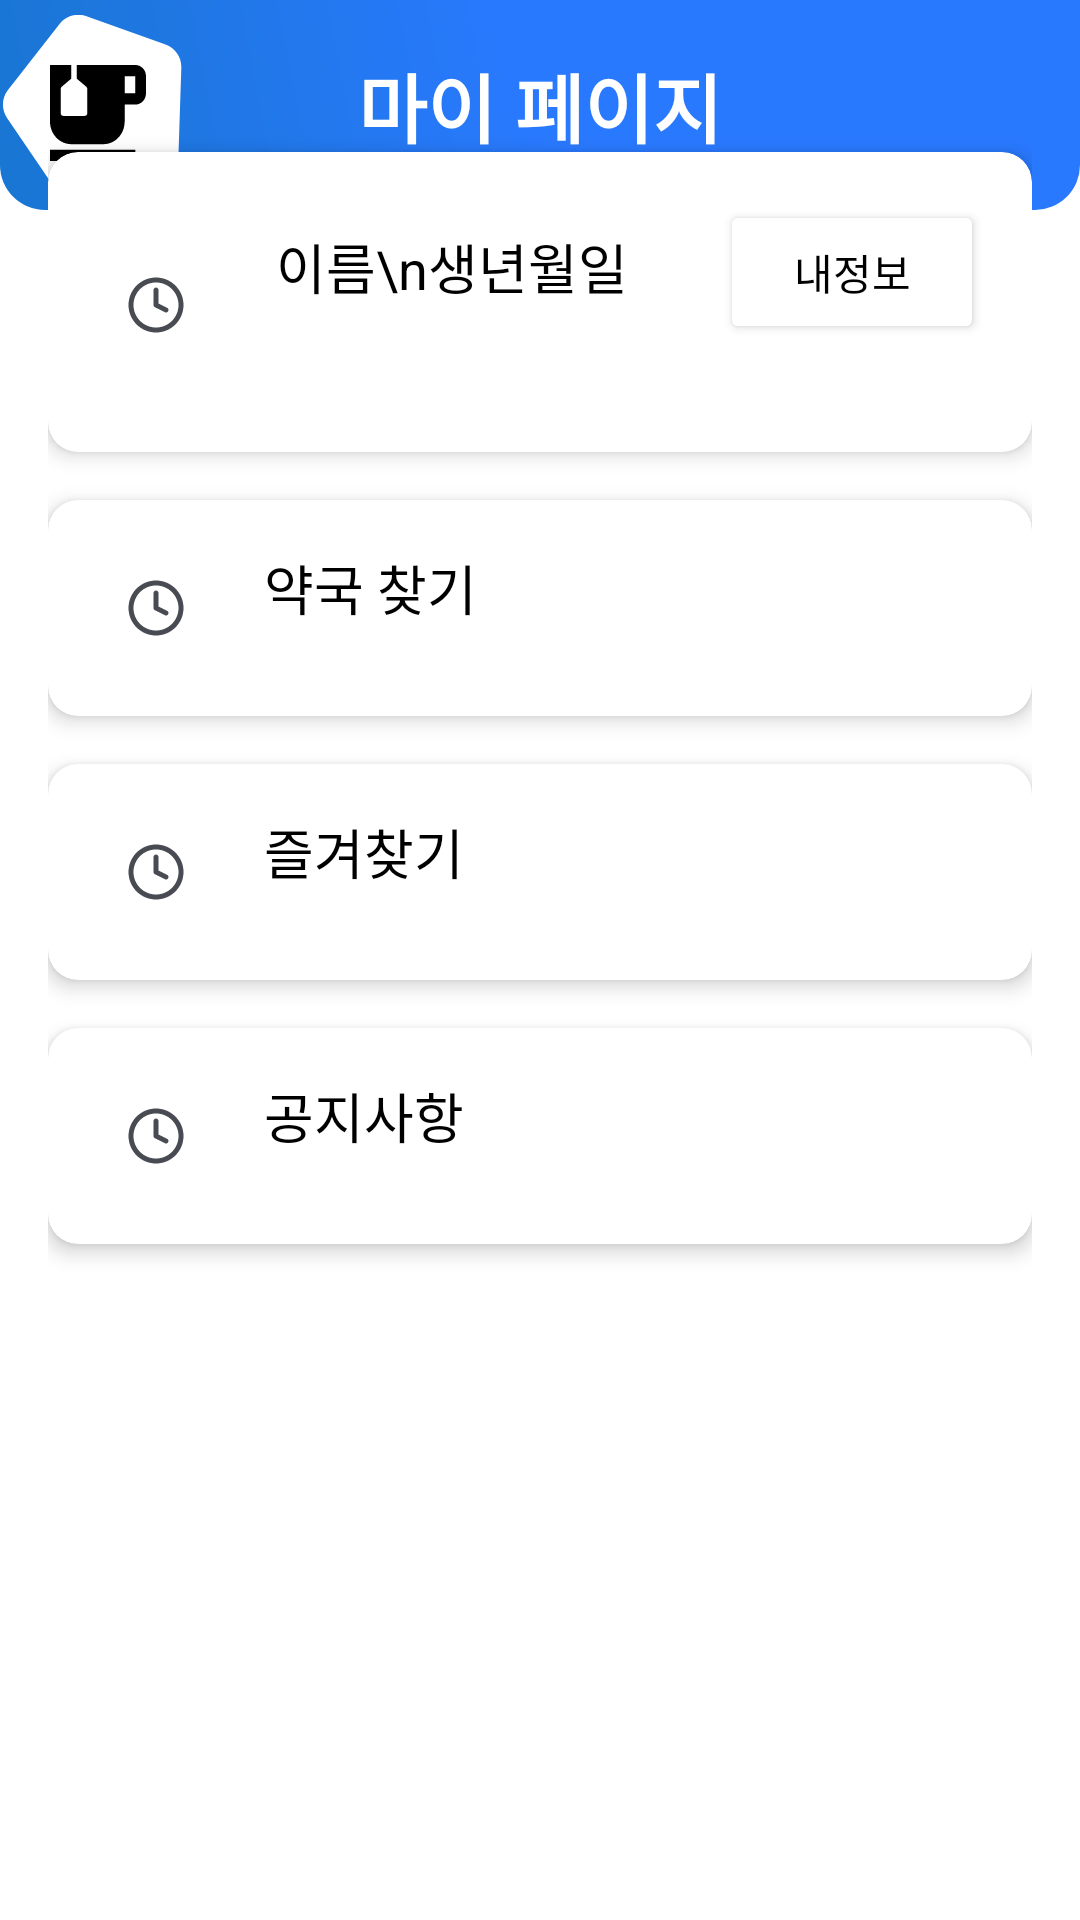

Here is an Android app screen rendered from its layout file. Give the layout XML and the strings, colors and styles it references.
<!-- AndroidManifest.xml: application theme Theme.App_helper_fe -->
<!-- res/layout/fragment_mypage.xml -->
<?xml version="1.0" encoding="utf-8"?>
<androidx.constraintlayout.widget.ConstraintLayout xmlns:android="http://schemas.android.com/apk/res/android"
    xmlns:app="http://schemas.android.com/apk/res-auto"
    xmlns:tools="http://schemas.android.com/tools"
    android:layout_width="match_parent"
    android:layout_height="match_parent"
    tools:context=".ui.mypage.MypageFragment">

    <com.google.android.material.appbar.AppBarLayout
        android:layout_width="match_parent"
        android:layout_height="wrap_content"
        app:layout_constraintTop_toTopOf="parent"
        app:layout_constraintStart_toStartOf="parent"
        app:layout_constraintEnd_toEndOf="parent">

    <com.google.android.material.appbar.MaterialToolbar
        android:id="@+id/toolbar_mypage"
        style="@style/AppToolbar"
        android:layout_width="match_parent"
        android:layout_height="wrap_content"
        app:layout_scrollFlags="scroll|enterAlways"
        app:title="@string/appbar_title_mypage" />

    </com.google.android.material.appbar.AppBarLayout>

    <androidx.core.widget.NestedScrollView
        android:layout_width="match_parent"
        android:layout_height="match_parent"
        android:fillViewport="true"
        app:layout_behavior="@string/appbar_scrolling_view_behavior">

        <androidx.constraintlayout.widget.ConstraintLayout
            android:layout_width="match_parent"
            android:layout_height="match_parent">
    
    <View
        android:id="@+id/view_title_mypage_area"
        android:layout_width="0dp"
        android:layout_height="70dp"
        android:background="@drawable/background_lime7"
        app:layout_constraintEnd_toEndOf="parent"
        app:layout_constraintStart_toStartOf="parent"
        app:layout_constraintTop_toTopOf="parent" />

    <ImageView
        android:id="@+id/image_vi_title_polygon"
        android:layout_width="wrap_content"
        android:layout_height="wrap_content"
        android:layout_marginTop="5dp"
        android:layout_marginEnd="300dp"
        android:src="@drawable/ic_polygon"
        app:layout_constraintBottom_toBottomOf="@id/view_title_mypage_area"
        app:layout_constraintEnd_toEndOf="@id/view_title_mypage_area"
        app:layout_constraintStart_toStartOf="@id/view_title_mypage_area"
        app:layout_constraintTop_toTopOf="@id/view_title_mypage_area" />

    <ImageView
        android:id="@+id/image_vi_title_mypage"
        android:layout_width="wrap_content"
        android:layout_height="wrap_content"
        android:layout_marginStart="5dp"
        android:src="@drawable/ic_cold_2"
        app:layout_constraintBottom_toBottomOf="@id/image_vi_title_polygon"
        app:layout_constraintEnd_toEndOf="@id/image_vi_title_polygon"
        app:layout_constraintStart_toStartOf="@id/image_vi_title_polygon"
        app:layout_constraintTop_toTopOf="@id/image_vi_title_polygon" />

    <TextView
        android:id="@+id/tv_title_search"
        style="@style/DetailCardDisease"
        android:layout_width="wrap_content"
        android:layout_height="wrap_content"
        android:text="마이 페이지"
        app:layout_constraintBottom_toBottomOf="@+id/view_title_mypage_area"
        app:layout_constraintEnd_toEndOf="@id/view_title_mypage_area"
        app:layout_constraintStart_toStartOf="@id/view_title_mypage_area"
        app:layout_constraintTop_toTopOf="@id/view_title_mypage_area" />


            <LinearLayout
                android:id="@+id/linearLayout"
                android:layout_width="match_parent"
                android:layout_height="631dp"
                android:gravity="top"
                android:orientation="vertical"
                app:layout_constraintStart_toStartOf="parent"
                app:layout_constraintTop_toTopOf="parent"
                app:layout_constraintEnd_toEndOf="parent"
                app:layout_constraintBottom_toBottomOf="parent"
                android:padding="16dp"
                tools:layout_editor_absoluteX="-16dp"
                tools:layout_editor_absoluteY="101dp">
                
                <androidx.cardview.widget.CardView
                    android:layout_width="match_parent"
                    android:layout_height="wrap_content"
                    android:layout_marginBottom="16dp"
                    android:layout_marginTop="30dp"
                    app:cardElevation="4dp"
                    app:cardCornerRadius="10dp">

                <LinearLayout
                    android:layout_width="match_parent"
                    android:layout_height="100dp"
                    android:orientation="horizontal"
                    android:gravity="start"
                    android:padding="16dp">

                    
                    <ImageView
                        android:layout_width="40dp"
                        android:layout_height="40dp"
                        android:src="@drawable/ic_alarm"
                        android:layout_marginTop="15dp"
                        android:layout_marginEnd="20dp"
                        android:contentDescription="내 정보 아이콘"/>

                    
                    <TextView
                        android:text="이름\n생년월일"
                        android:textSize="18sp"
                        android:layout_width="wrap_content"
                        android:layout_height="50dp"
                        android:textColor="@color/black"/>

                    <Space
                        android:layout_width="0dp"
                        android:layout_height="wrap_content"
                        android:layout_weight="1"/>
                    <Button
                        android:id="@+id/myinfoBtn"
                        android:layout_width="wrap_content"
                        android:layout_height="wrap_content"
                        android:backgroundTint="@color/white"
                        android:text="내정보"
                        android:textColor="@color/black"/>
                </LinearLayout>
                </androidx.cardview.widget.CardView>
                
                <androidx.cardview.widget.CardView
                    android:id="@+id/card_pharmacy"
                    android:layout_width="match_parent"
                    android:layout_height="wrap_content"
                    android:layout_marginBottom="16dp"
                    app:cardElevation="4dp"
                    app:cardCornerRadius="10dp"
                    android:clickable="true"
                    android:focusable="true"
                    android:foreground="?attr/selectableItemBackground">

                    <LinearLayout
                        android:layout_width="match_parent"
                        android:layout_height="wrap_content"
                        android:orientation="horizontal"
                        android:gravity="start"
                        android:padding="16dp">

                        
                        <ImageView
                            android:layout_width="40dp"
                            android:layout_height="40dp"
                            android:src="@drawable/ic_alarm"
                            android:layout_marginEnd="16dp"
                            android:contentDescription="약국 찾기 아이콘"/>

                        
                        <TextView
                            android:text="약국 찾기"
                            android:textSize="18sp"
                            android:layout_width="wrap_content"
                            android:layout_height="wrap_content"
                            android:textColor="@color/black"/>
                    </LinearLayout>
                </androidx.cardview.widget.CardView>

                
                <androidx.cardview.widget.CardView
                    android:id="@+id/card_medicine"
                    android:layout_width="match_parent"
                    android:layout_height="wrap_content"
                    android:layout_marginBottom="16dp"
                    app:cardElevation="4dp"
                    app:cardCornerRadius="10dp"
                    android:clickable="true"
                    android:focusable="true"
                    android:foreground="?attr/selectableItemBackground">

                    <LinearLayout
                        android:layout_width="match_parent"
                        android:layout_height="wrap_content"
                        android:orientation="horizontal"
                        android:gravity="start"
                        android:padding="16dp">

                        
                        <ImageView
                            android:layout_width="40dp"
                            android:layout_height="40dp"
                            android:src="@drawable/ic_alarm"
                            android:layout_marginEnd="16dp"
                            android:contentDescription="의약품 정보 아이콘"/>

                        
                        <TextView
                            android:text="즐겨찾기"
                            android:textSize="18sp"
                            android:layout_width="wrap_content"
                            android:layout_height="wrap_content"
                            android:textColor="@color/black"/>
                    </LinearLayout>
                </androidx.cardview.widget.CardView>

                
                <androidx.cardview.widget.CardView
                    android:id="@+id/card_notice"
                    android:layout_width="match_parent"
                    android:layout_height="wrap_content"
                    app:cardElevation="4dp"
                    app:cardCornerRadius="10dp"
                    android:clickable="true"
                    android:focusable="true"
                    android:foreground="?attr/selectableItemBackground">

                    <LinearLayout
                        android:layout_width="match_parent"
                        android:layout_height="wrap_content"
                        android:orientation="horizontal"
                        android:gravity="start"
                        android:padding="16dp">

                        
                        <ImageView
                            android:layout_width="40dp"
                            android:layout_height="40dp"
                            android:src="@drawable/ic_alarm"
                            android:layout_marginEnd="16dp"
                            android:contentDescription="공지사항 아이콘"/>

                        
                        <TextView
                            android:text="공지사항"
                            android:textSize="18sp"
                            android:layout_width="wrap_content"
                            android:layout_height="wrap_content"
                            android:textColor="@color/black"/>
                    </LinearLayout>
                </androidx.cardview.widget.CardView>
            </LinearLayout>



        </androidx.constraintlayout.widget.ConstraintLayout>



    </androidx.core.widget.NestedScrollView>

</androidx.constraintlayout.widget.ConstraintLayout>
<!-- resources referenced by this layout -->
<resources>
  <color name="black">#FF000000</color>
  <color name="white">#FFFFFFFF</color>
  <!-- drawable background_lime7 (drawable) -->
  <?xml version="1.0" encoding="utf-8"?>
  <shape xmlns:android="http://schemas.android.com/apk/res/android"
      android:shape="rectangle">
      <corners
  
          android:bottomLeftRadius="15dp"
          android:bottomRightRadius="15dp" />
      
      <gradient
          android:angle="45"
          android:centerColor="@color/blue_A400"
          android:endColor="@color/blue_A400"
          android:startColor="@color/blue_700"
          android:type="linear" />
  </shape>
  <!-- drawable ic_cold_2 (drawable) -->
  <vector xmlns:android="http://schemas.android.com/apk/res/android"
      android:width="32dp"
      android:height="32dp"
      android:viewportWidth="32"
      android:viewportHeight="32">
    <path
        android:pathData="M28.444,0H8.889V4.525L12.107,7.259C12.32,7.428 12.444,7.711 12.444,7.994V16.025C12.444,16.553 12.053,16.968 11.556,16.968H4.444C3.947,16.968 3.556,16.553 3.556,16.025V7.994C3.556,7.711 3.68,7.428 3.893,7.259L7.111,4.525V0H0V18.854C0,23.02 3.182,26.395 7.111,26.395H17.778C21.707,26.395 24.889,23.02 24.889,18.854V13.198H28.444C30.418,13.198 32,11.501 32,9.427V3.771C32,1.678 30.418,0 28.444,0ZM28.444,9.427H24.889V3.771H28.444V9.427Z"
        android:fillColor="#000000"/>
    <path
        android:pathData="M28.444,28.229H0V32H28.444V28.229Z"
        android:fillColor="#000000"/>
  </vector>
  <!-- drawable ic_polygon (drawable) -->
  <vector xmlns:android="http://schemas.android.com/apk/res/android"
      android:width="61dp"
      android:height="66dp"
      android:viewportWidth="61"
      android:viewportHeight="66">
    <path
        android:pathData="M19.958,2.998C22.085,0.262 25.732,-0.793 28.992,0.385L55.495,9.96C58.754,11.138 60.885,14.281 60.772,17.744L59.855,45.909C59.742,49.373 57.412,52.37 54.083,53.333L27.013,61.165C23.684,62.128 20.113,60.838 18.168,57.969L2.356,34.645C0.411,31.776 0.534,27.981 2.662,25.245L19.958,2.998Z"
        android:fillColor="#ffffff"/>
  </vector>
  <string name="appbar_title_mypage">Mypage </string>
  <style name="AppToolbar" parent="Widget.Material3.Toolbar">
          <item name="titleTextAppearance">@style/AppTextTitle.S18</item>
          <item name="android:background">@color/white</item>
      </style>
  <style name="DetailCardDisease">
          <item name="android:textSize">25dp</item>
          <item name="android:textStyle">bold</item>
          <item name="android:textColor">@color/white</item>
      </style>
  <style name="Theme.App_helper_fe" parent="Base.Theme.App_helper_fe" />
  <color name="blue_A400">#2979FF</color>
  <color name="blue_700">#1976D2</color>
  <style name="AppTextTitle.S18">
          <item name="android:textSize">18sp</item>
      </style>
  <style name="Base.Theme.App_helper_fe" parent="Theme.Material3.DayNight.NoActionBar">
          
          <item name="colorPrimary">@color/black</item>
          <item name="colorOnPrimary">@color/white</item>
          <item name="android:colorBackground">@color/white</item>
          <item name="bottomSheetDialogTheme">@style/AppBottomSheetDialog</item>
      </style>
  <style name="AppBottomSheetDialog" parent="Theme.MaterialComponents.BottomSheetDialog">
          <item name="bottomSheetStyle">@style/AppBottomSheetModal</item>
      </style>
  <style name="AppBottomSheetModal" parent="Widget.MaterialComponents.BottomSheet.Modal">
          <item name="backgroundTint">@android:color/transparent</item>
          <item name="behavior_peekHeight">340dp</item>
      </style>
</resources>
